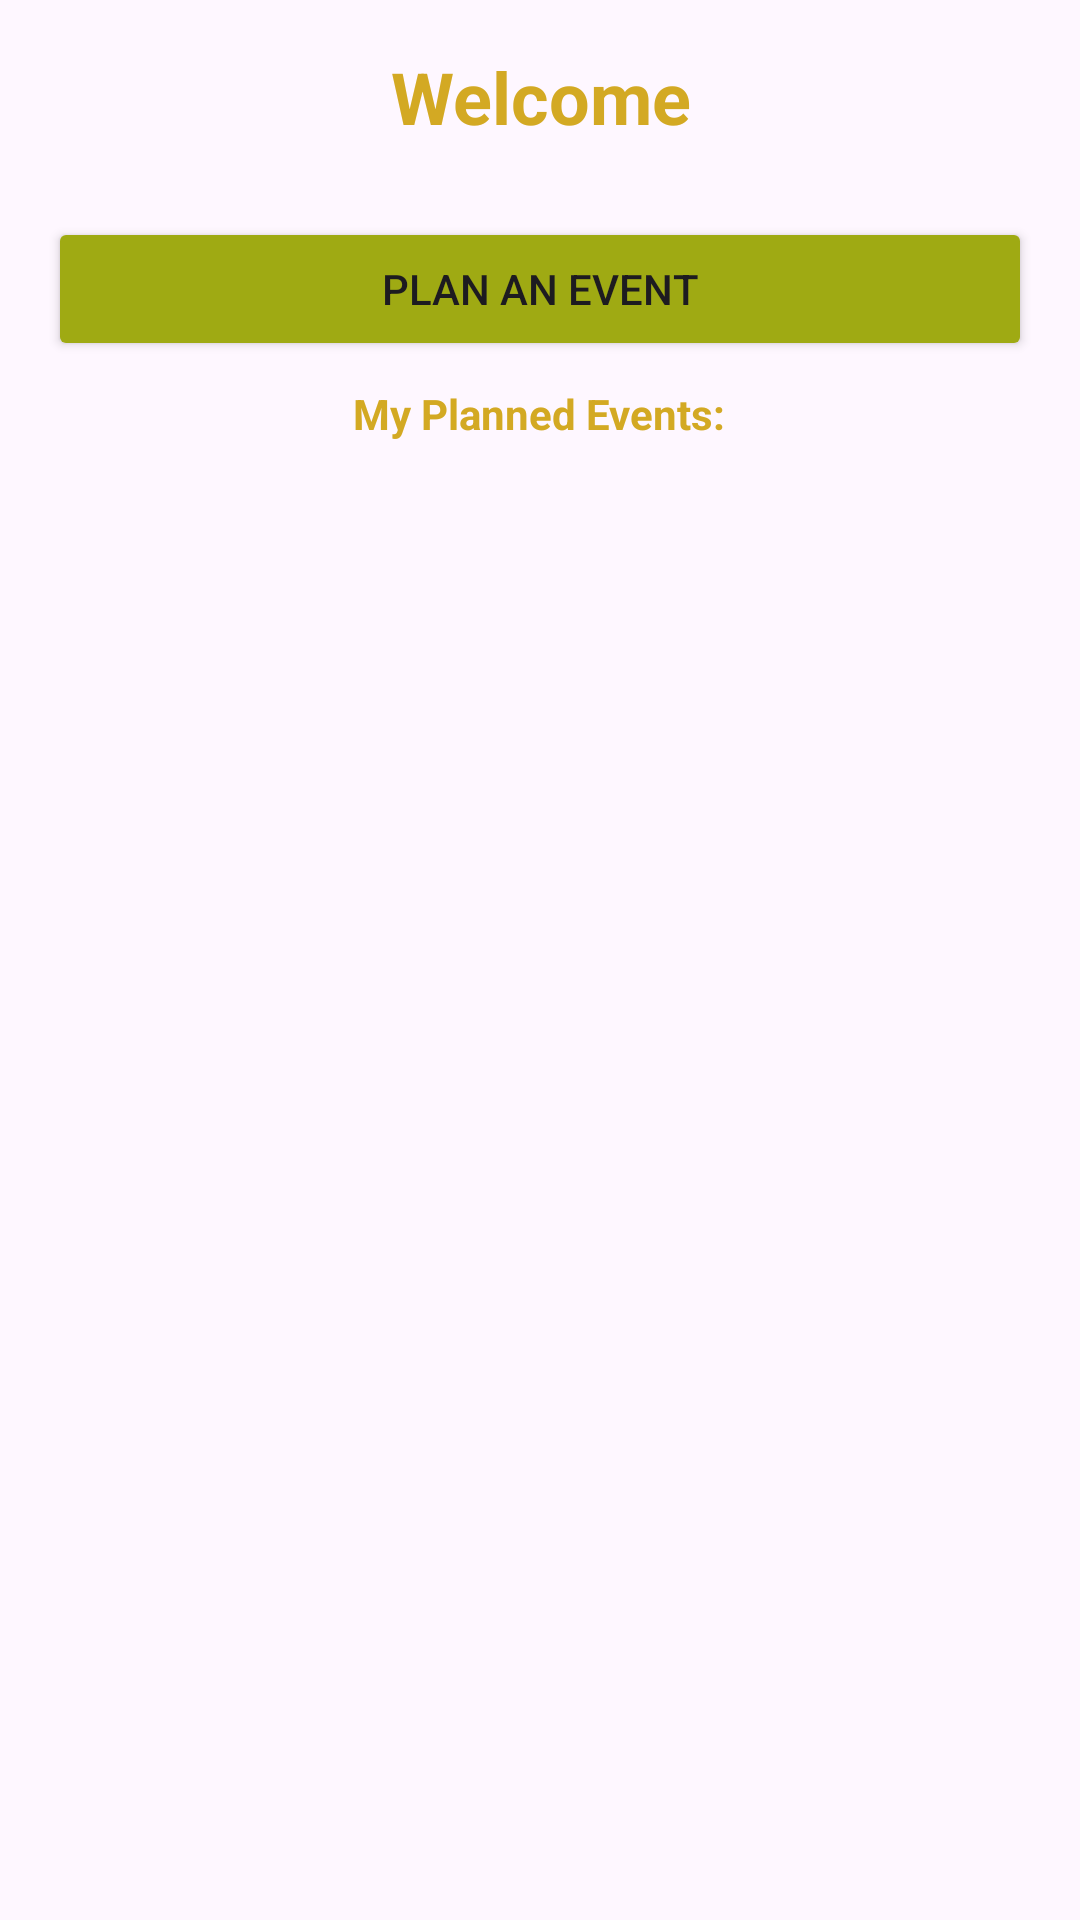

Produce the Android XML layout that renders to this screen, including the resource entries it uses.
<!-- AndroidManifest.xml: application theme Theme.EpicHostV2 -->
<!-- res/layout/activity_customer_home.xml -->
<?xml version="1.0" encoding="utf-8"?>
<LinearLayout xmlns:android="http://schemas.android.com/apk/res/android"
    xmlns:app="http://schemas.android.com/apk/res-auto"
    xmlns:tools="http://schemas.android.com/tools"
    android:id="@+id/main"
    android:layout_width="match_parent"
    android:layout_height="match_parent"
    tools:context=".CustomerHomeActivity"
    android:orientation="vertical"
    android:padding="16dp">

    <TextView
        android:id="@+id/txvCustomerWelcome"
        android:layout_width="match_parent"
        android:layout_height="wrap_content"

        android:textSize="24sp"
        android:textColor="@color/goldenrod"
        android:textStyle="bold"
        android:gravity="center"
        android:text="Welcome"
        android:paddingBottom="24dp"/>


        <Button
            android:id="@+id/btnAddEvent"
            android:layout_width="match_parent"
            android:padding="8dp"
            android:layout_height="wrap_content"
            android:backgroundTint="@color/citron"
            android:text="Plan an Event"/>
    <TextView
        android:id="@+id/txvCustomerPlannedEventsLabel"
        android:layout_width="wrap_content"
        android:layout_height="wrap_content"
        android:layout_gravity="center"
        android:text="My Planned Events:"
        android:layout_marginTop="8dp"
        android:layout_marginBottom="8dp"
        android:textStyle="bold"
        android:textColor="@color/goldenrod"/>

    <androidx.recyclerview.widget.RecyclerView
        android:id="@+id/recyclerViewEvents"
        android:layout_width="match_parent"
        android:layout_height="wrap_content"/>





</LinearLayout>
<!-- resources referenced by this layout -->
<resources>
  <color name="citron">#FF9FAA13</color>
  <color name="goldenrod">#FFD3A923</color>
  <style name="Theme.EpicHostV2" parent="Base.Theme.EpicHostV2" />
  <style name="Base.Theme.EpicHostV2" parent="Theme.Material3.DayNight.NoActionBar">
          
          
      </style>
</resources>
